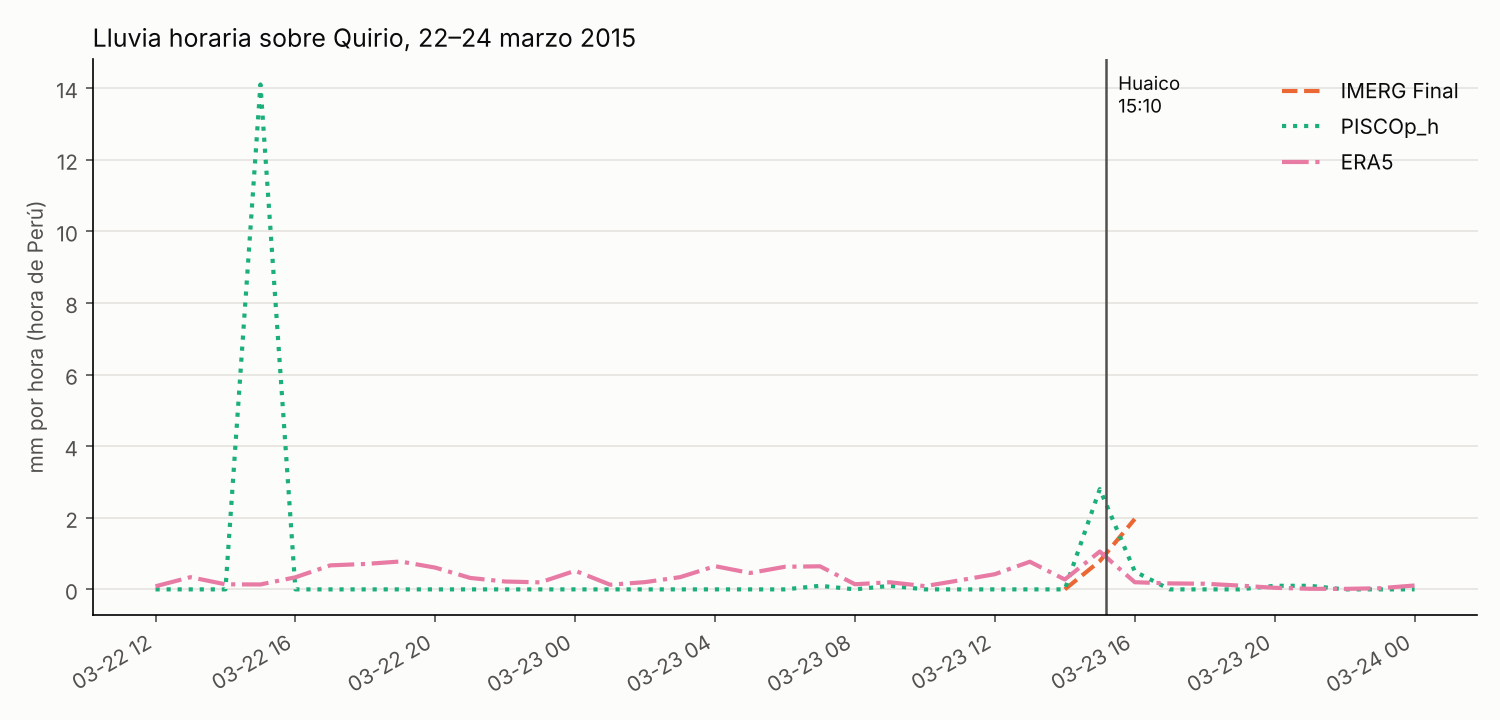

Data behind this chart, as committed beside it:
, IMERG Final, PISCOp_h, ERA5
2014-12-31 18:00:00, , , 0.0
2014-12-31 19:00:00, , , 0.0
2014-12-31 20:00:00, , , 0.0
2014-12-31 21:00:00, , , 0.0
2014-12-31 22:00:00, , , 0.0
2014-12-31 23:00:00, , , 0.0
2015-01-01 00:00:00, , , 0.0
2015-01-01 01:00:00, , , 0.0004768
2015-01-01 02:00:00, , , 0.001431
2015-01-01 03:00:00, , , 0.0
2015-01-01 04:00:00, , , 0.0004768
2015-01-01 05:00:00, , , 0.006199
2015-01-01 06:00:00, , , 0.0004768
2015-01-01 07:00:00, , 0.0, 0.0009537
2015-01-01 08:00:00, , 0.4, 0.002861
2015-01-01 09:00:00, , 0.0, 0.007629
2015-01-01 10:00:00, , 0.0, 0.00906
2015-01-01 11:00:00, , 0.0, 0.0
2015-01-01 12:00:00, , 0.0, 0.003338
2015-01-01 13:00:00, , 0.0, 0.0009537
2015-01-01 14:00:00, , 0.0, 0.01049
2015-01-01 15:00:00, , 0.0, 0.01717
2015-01-01 16:00:00, , 0.0, 0.007629
2015-01-01 17:00:00, , 0.0, 0.02098
2015-01-01 18:00:00, , 0.0, 0.00906
2015-01-01 19:00:00, , 0.0, 0.005722
2015-01-01 20:00:00, , 0.0, 0.03672
2015-01-01 21:00:00, , 0.0, 0.0009537
2015-01-01 22:00:00, , 0.0, 0.0009537
2015-01-01 23:00:00, , 0.0, 0.0004768
2015-01-02 00:00:00, , 0.0, 0.0004768
2015-01-02 01:00:00, , 0.0, 0.0
2015-01-02 02:00:00, , 0.0, 0.0
2015-01-02 03:00:00, , 0.0, 0.0
2015-01-02 04:00:00, , 0.0, 0.0
2015-01-02 05:00:00, , 0.0, 0.0004768
2015-01-02 06:00:00, , 0.0, 0.0
2015-01-02 07:00:00, , 0.0, 0.0
2015-01-02 08:00:00, , 0.0, 0.0
2015-01-02 09:00:00, , 0.0, 0.0
2015-01-02 10:00:00, , 0.0, 0.0004768
2015-01-02 11:00:00, , 0.0, 0.0004768
2015-01-02 12:00:00, , 0.0, 0.0004768
2015-01-02 13:00:00, , 0.0, 0.004768
2015-01-02 14:00:00, , 0.0, 0.0
2015-01-02 15:00:00, , 0.0, 0.0
2015-01-02 16:00:00, , 0.0, 0.001431
2015-01-02 17:00:00, , 0.0, 0.0248
2015-01-02 18:00:00, , 0.0, 0.004768
2015-01-02 19:00:00, , 0.0, 0.0
2015-01-02 20:00:00, , 0.0, 0.006676
2015-01-02 21:00:00, , 0.0, 0.4015
2015-01-02 22:00:00, , 0.0, 0.0
2015-01-02 23:00:00, , 0.0, 0.009537
2015-01-03 00:00:00, , 0.0, 0.01764
2015-01-03 01:00:00, , 0.0, 0.0
2015-01-03 02:00:00, , 0.0, 0.0
2015-01-03 03:00:00, , 0.0, 0.001907
2015-01-03 04:00:00, , 0.0, 0.0
2015-01-03 05:00:00, , 0.0, 0.0
... 8,713 more rows
